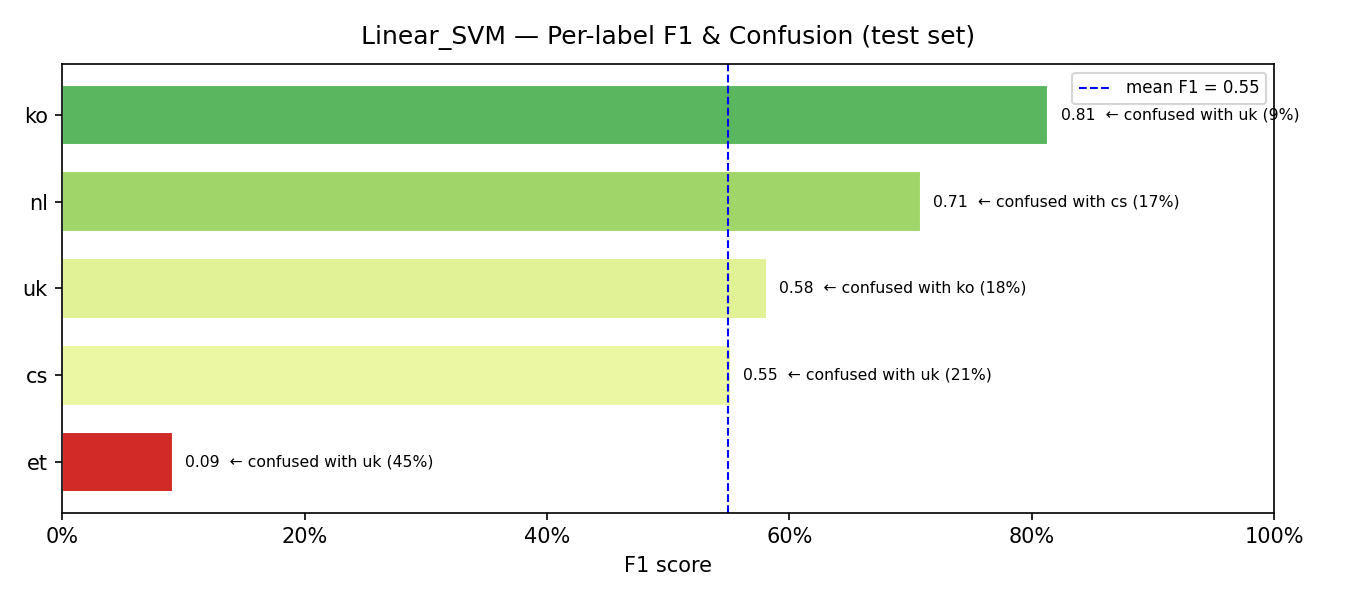

The data file committed next to this chart (first rows):
model, label, support, precision, recall, f1, confusion_rate, top_confused_with, top_confused_pct
Linear_SVM, et, 20, 0.5, 0.05, 0.0909, 0.95, uk, 0.45
Linear_SVM, cs, 42, 0.5333, 0.5714, 0.5517, 0.4286, uk, 0.2143
Linear_SVM, uk, 51, 0.5152, 0.6667, 0.5812, 0.3333, ko, 0.1765
Linear_SVM, nl, 30, 0.9444, 0.5667, 0.7083, 0.4333, cs, 0.1667
Linear_SVM, ko, 96, 0.7685, 0.8646, 0.8137, 0.1354, uk, 0.0937
